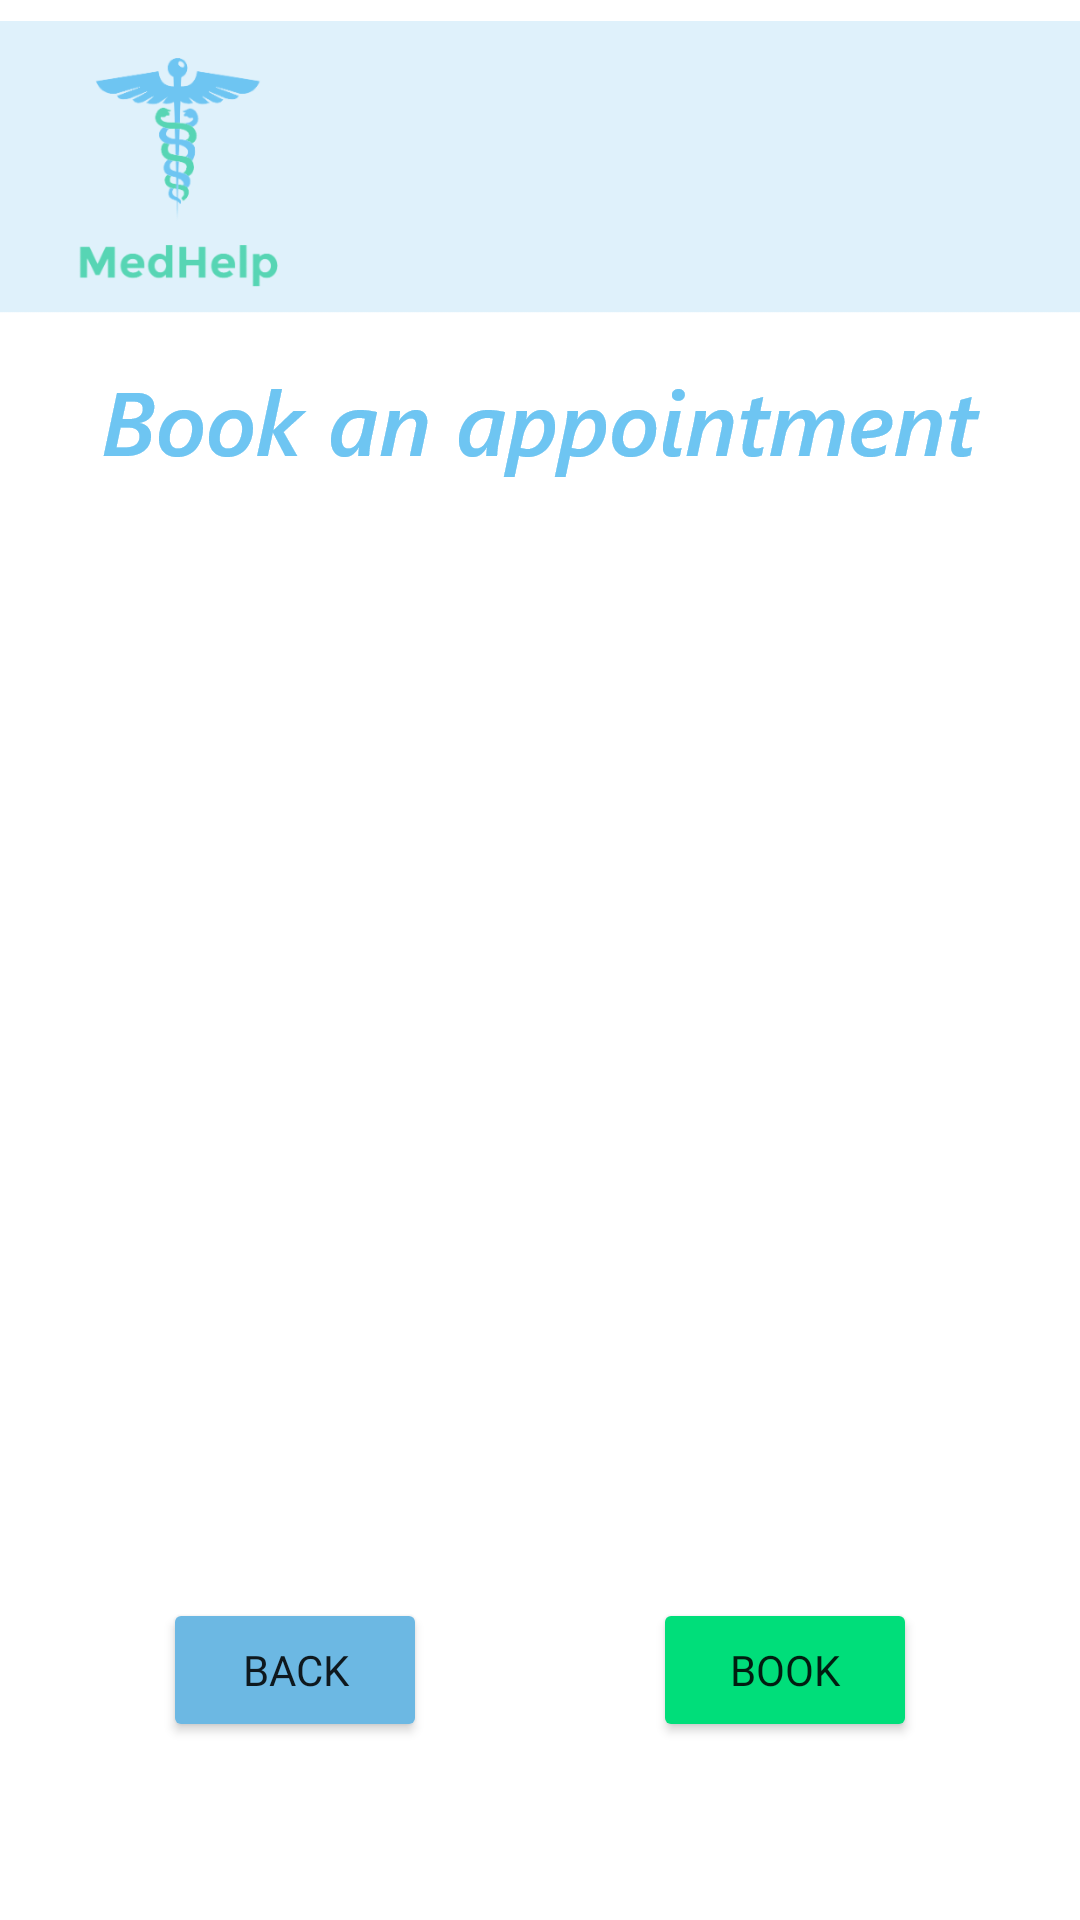

Layout XML and referenced resources for this Android screen:
<!-- AndroidManifest.xml: application theme Theme.MedHelp -->
<!-- res/layout/book_appointment_time_slot_activity.xml -->
<?xml version="1.0" encoding="utf-8"?>
<androidx.constraintlayout.widget.ConstraintLayout xmlns:android="http://schemas.android.com/apk/res/android"
    xmlns:app="http://schemas.android.com/apk/res-auto"
    xmlns:tools="http://schemas.android.com/tools"
    android:layout_width="match_parent"
    android:layout_height="match_parent"
    tools:context=".BookAppointmentTimeSlotActivity">

    <ImageView
        android:id="@+id/imageView38"
        android:layout_width="wrap_content"
        android:layout_height="wrap_content"
        app:layout_constraintBottom_toBottomOf="parent"
        app:layout_constraintEnd_toEndOf="parent"
        app:layout_constraintStart_toStartOf="parent"
        app:layout_constraintTop_toTopOf="parent"
        app:layout_constraintVertical_bias="0.0"
        app:srcCompat="@drawable/antetmic" />

    <ImageView
        android:id="@+id/imageView45"
        android:layout_width="wrap_content"
        android:layout_height="wrap_content"
        app:layout_constraintBottom_toBottomOf="parent"
        app:layout_constraintEnd_toEndOf="parent"
        app:layout_constraintStart_toStartOf="parent"
        app:layout_constraintTop_toTopOf="parent"
        app:layout_constraintVertical_bias="0.19999999"
        app:srcCompat="@drawable/book_an_appointment" />

    <Button
        android:id="@+id/BackButton3"
        android:layout_width="wrap_content"
        android:layout_height="wrap_content"
        android:backgroundTint="#6CB8E3"
        android:fontFamily="@font/segoe_ui_bold"
        android:text="@string/back"
        app:layout_constraintBottom_toBottomOf="parent"
        app:layout_constraintEnd_toEndOf="parent"
        app:layout_constraintHorizontal_bias="0.2"
        app:layout_constraintStart_toStartOf="parent"
        app:layout_constraintTop_toTopOf="parent"
        app:layout_constraintVertical_bias="0.9" />

    <Button
        android:id="@+id/BookButton3"
        android:layout_width="wrap_content"
        android:layout_height="wrap_content"
        android:backgroundTint="#00de7a"
        android:fontFamily="@font/segoe_ui_bold"
        android:text="@string/book"
        app:layout_constraintBottom_toBottomOf="parent"
        app:layout_constraintEnd_toEndOf="parent"
        app:layout_constraintHorizontal_bias="0.8"
        app:layout_constraintStart_toStartOf="parent"
        app:layout_constraintTop_toTopOf="parent"
        app:layout_constraintVertical_bias="0.9" />

    <androidx.recyclerview.widget.RecyclerView
        android:id="@+id/BookAppointmentRecyclerView"
        android:layout_width="380dp"
        android:layout_height="330dp"
        android:layout_marginLeft="10dp"
        app:layout_constraintBottom_toBottomOf="parent"
        app:layout_constraintEnd_toEndOf="parent"
        app:layout_constraintHorizontal_bias="0.516"
        app:layout_constraintStart_toStartOf="parent"
        app:layout_constraintTop_toTopOf="parent"
        app:layout_constraintVertical_bias="0.542" />
</androidx.constraintlayout.widget.ConstraintLayout>
<!-- resources referenced by this layout -->
<resources>
  <!-- drawable antetmic: png bitmap (drawable-hdpi, 12554 bytes) -->
  <!-- drawable book_an_appointment: png bitmap (drawable-hdpi, 5399 bytes) -->
  <string name="back">Back</string>
  <string name="book">Book</string>
  <style name="Theme.MedHelp" parent="Theme.MaterialComponents.DayNight.DarkActionBar">
          
          <item name="colorPrimary">@color/purple_500</item>
          <item name="colorPrimaryVariant">@color/purple_700</item>
          <item name="colorOnPrimary">@color/white</item>
          
          <item name="colorSecondary">@color/teal_200</item>
          <item name="colorSecondaryVariant">@color/teal_700</item>
          <item name="colorOnSecondary">@color/black</item>
          
          <item name="android:statusBarColor" tools:targetApi="l">?attr/colorPrimaryVariant</item>
          
      </style>
  <color name="purple_500">#FF6200EE</color>
  <color name="purple_700">#FF3700B3</color>
  <color name="white">#FFFFFFFF</color>
  <color name="teal_200">#FF03DAC5</color>
  <color name="teal_700">#FF018786</color>
  <color name="black">#FF000000</color>
</resources>
